Run: headless pygame with SDL's dummy video driver; simulated clock (each Clock.tick advances the game by its frame time, no real sleeping); random seed 0; keys injected as events and as key.get_pressed() state; no mouse input.
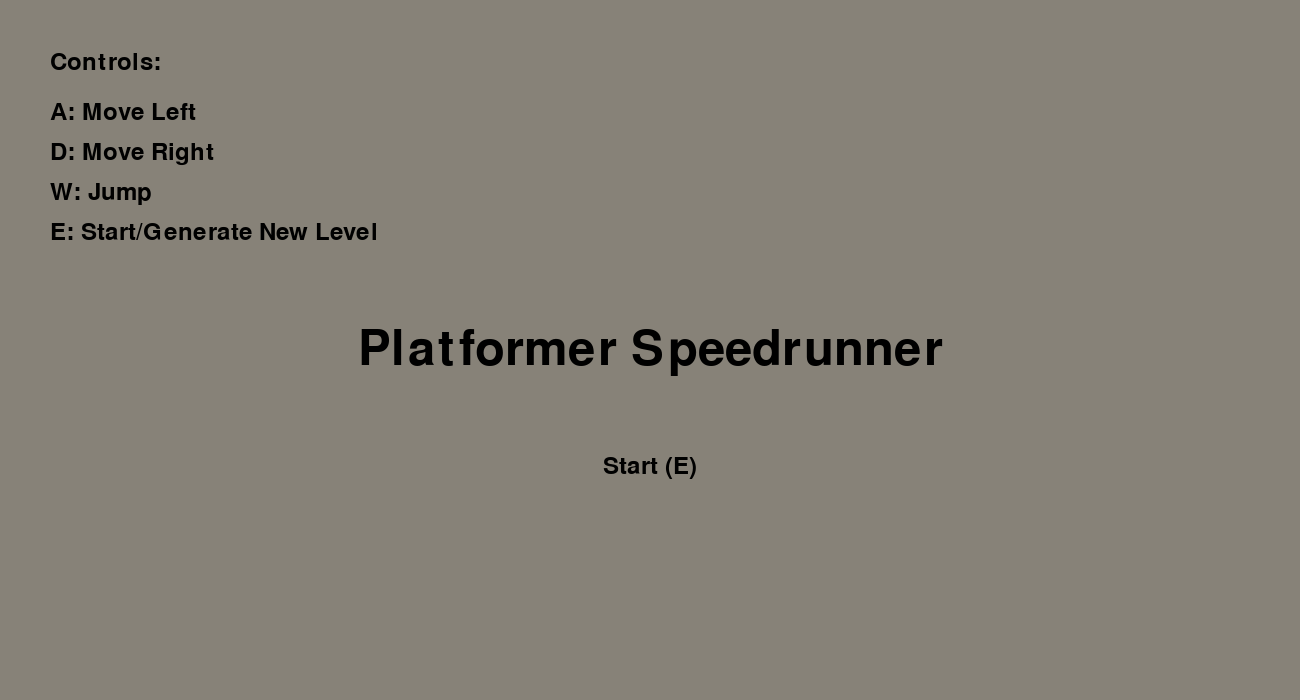
Frame 1 of 4 · flips 1–60 · no input
Frame 2 of 4 · flips 61–180 · tapped SPACE, RETURN · held RIGHT (→), D · screen unchanged from frame 1, image omitted
Frame 3 of 4 · flips 181–300 · held DOWN (↓), S · screen unchanged from frame 2, image omitted
Frame 4 of 4 · flips 301–420 · held LEFT (←), A, UP (↑), W · screen unchanged from frame 3, image omitted

The pygame program that drew these frames:

import pygame
import random
import time
import statistics
import math

# Initialize Pygame
pygame.init()

# Constants
WIDTH, HEIGHT = 1300, 700
PLAYER_SIZE = 40
OBSTACLE_SIZE = 30
ENDZONE_SIZE = 40
PLAYER_SPEED = 2
GRAVITY = 0.03
JUMP_STRENGTH = -1.25
MAX_JUMPS = 3

# Colors
WHITE = (135, 130, 120)
BLUE = (0, 65, 106)
RED = (134, 1, 17)
GREEN = (118, 255, 122)
GRAY = (169, 169, 169)
YELLOW = (184, 134, 11)
BLACK = (0, 0, 0)

# Create the screen
screen = pygame.display.set_mode((WIDTH, HEIGHT))
pygame.display.set_caption("PlatformerSpeedrunner")

# Player attributes
player_x = WIDTH // 2 - PLAYER_SIZE // 2
player_y = HEIGHT - PLAYER_SIZE
player_vel_x = 0
player_vel_y = 0
on_ground = False
jumps = 1


# Level attributes
level = 1
level_start_time = 0

# Game attributes
paused = False

# Scoring
score_font = pygame.font.Font(None, 36)
score = 0
previousScores = []

# Red obstacles list
red_obstacles = []

def generate_level():
    global obstacle_x, obstacle_y, endzone_x, endzone_y, platforms, level_start_time, red_obstacles

    # Clear the list of red obstacles
    red_obstacles = []

    # Randomize obstacle and endzone positions
    obstacle_x = random.randint(50, WIDTH - 50)
    obstacle_y = random.randint(100, HEIGHT - 100)
    endzone_x = random.randint(50, WIDTH - 50)
    endzone_y = random.randint(100, HEIGHT - 100)

    # Randomize platform positions (change every new level)
    if level < 10:
        num_platforms = 20 - level
    else:
        num_platforms = 10
    platforms = [(random.randint(50, WIDTH - 50), random.randint(100, HEIGHT - 100)) for _ in range(num_platforms)]

    level_start_time = time.time()  # Start timing the level

    # Add red obstacles based on the level
    if level < 20:
        for _ in range(int(level/2)):
            red_obstacles.append((random.randint(50, WIDTH - 50), random.randint(100, HEIGHT - 100)))
    else:
        for _ in range(10):
            red_obstacles.append((random.randint(50, WIDTH - 50), random.randint(100, HEIGHT - 100)))

generate_level()

# Title screen
title_font = pygame.font.Font(None, 72)
button_font = pygame.font.Font(None, 36)

title_text = title_font.render("Platformer Speedrunner", True, BLACK)
title_rect = title_text.get_rect(center=(WIDTH // 2, HEIGHT // 2))

button_text = button_font.render("Start (E)", True, BLACK)
button_rect = button_text.get_rect(center=(WIDTH // 2, HEIGHT // 1.5))

controls_text = button_font.render("Controls:", True, BLACK)
controls_rect = controls_text.get_rect(topleft=(50, 50))

controls_desc = [

    "A: Move Left",
    "D: Move Right",
    "W: Jump",
    "E: Start/Generate New Level"
]
controls_desc_surface = [button_font.render(text, True, BLACK) for text in controls_desc]
controls_desc_rects = [text.get_rect(topleft=(50, 100 + i * 40)) for i, text in enumerate(controls_desc_surface)]

show_title_screen = True
while show_title_screen:
    screen.fill(WHITE)
    screen.blit(title_text, title_rect)
    screen.blit(button_text, button_rect)
    screen.blit(controls_text, controls_rect)

    for text, rect in zip(controls_desc_surface, controls_desc_rects):
        screen.blit(text, rect)

    pygame.display.update()

    for event in pygame.event.get():
        if event.type == pygame.KEYDOWN:
            if event.key == pygame.K_e:
                show_title_screen = False
                generate_level()
            # Main game loop
running = True
while running:
    for event in pygame.event.get():
        if event.type == pygame.QUIT:
            running = False

    # Player controls
    keys = pygame.key.get_pressed()
    if event.type == pygame.KEYDOWN:
        #For buttons that should only activate once.
        if keys[pygame.K_e]:
            #Generate a new level
            screen.fill(GRAY)
            GenerationScreen = score_font.render("Generating New Level", True, BLACK)
            screen.blit(GenerationScreen, (WIDTH // 2 - GenerationScreen.get_width() // 2, HEIGHT // 2 - GenerationScreen.get_height() // 2))
            pygame.display.update()
            pygame.time.wait(1000)
            generate_level()
            score = score - 1
        if keys[pygame.K_ESCAPE]:
            #Open the pause menu
            if paused:
                paused = False
            if not paused:
                paused = True
            pygame.time.wait(120)
        if keys[pygame.K_r]:
            previousScores = []
    if keys[pygame.K_a]:
        player_x -= PLAYER_SPEED
    if keys[pygame.K_d]:
        player_x += PLAYER_SPEED
    if keys[pygame.K_w] and (jumps < MAX_JUMPS):
            player_vel_y += JUMP_STRENGTH
            on_ground = False
            jumps += 1
    # Adding jump variablitiy by the player.
    if keys[pygame.K_UP]:
            JUMP_STRENGTH -= .025
    if keys[pygame.K_DOWN]:
            JUMP_STRENGTH += (0.025/2)








    # Apply gravity
    if not on_ground:
        player_vel_y += GRAVITY

    # Update player position
    player_x += player_vel_x
    player_y += player_vel_y

    # Collision with obstacles and endzone
    if player_x < 0:
        player_x = 0
    if player_x > WIDTH - PLAYER_SIZE:
        player_x = WIDTH - PLAYER_SIZE
    if player_y > HEIGHT - PLAYER_SIZE:
        player_y = HEIGHT - PLAYER_SIZE
        player_vel_y = 0
        on_ground = True
        jumps = 0

    # Check collision with obstacle
    obstacle_rect = pygame.Rect(obstacle_x, obstacle_y, OBSTACLE_SIZE, OBSTACLE_SIZE)
    player_rect = pygame.Rect(player_x, player_y, PLAYER_SIZE, PLAYER_SIZE)

    if player_rect.colliderect(obstacle_rect):
        # Do not reset the level on collision with obstacle
        player_x = WIDTH // 2 - PLAYER_SIZE // 2
        player_y = HEIGHT - PLAYER_SIZE
        jumps = 0

    # Check collision with endzone
    endzone_rect = pygame.Rect(endzone_x, endzone_y, ENDZONE_SIZE, ENDZONE_SIZE)

    if player_rect.colliderect(endzone_rect):
        level += 1
        score = time.time() - level_start_time  # Calculate the score (time taken)
        generate_level()

        # Display (for about 1 second) the score
        screen.fill(GRAY)
        score = score - 2
        #To find the average score
        previousScores.append(score)
        score_text = score_font.render(f"Level {level} Time: {score:.2f}s Average = {round(statistics.mean(previousScores), 2)}", True, BLACK)
        screen.blit(score_text, (WIDTH // 2 - score_text.get_width() // 2, HEIGHT // 2 - score_text.get_height() // 2))
        pygame.display.update()
        pygame.time.wait(2000)

    # Check collision with platforms
    on_ground = False
    player_rect = pygame.Rect(player_x, player_y, PLAYER_SIZE, PLAYER_SIZE)
    for platform_x, platform_y in platforms:
        platform_rect = pygame.Rect(platform_x, platform_y, OBSTACLE_SIZE, OBSTACLE_SIZE)
        if player_rect.colliderect(platform_rect) and player_y + PLAYER_SIZE <= platform_y + 10:
            player_vel_y = 0
            player_y = platform_y - PLAYER_SIZE
            on_ground = True
            jumps = 0

    # Check collision with red obstacles
    for red_obstacle_x, red_obstacle_y in red_obstacles:
        red_obstacle_rect = pygame.Rect(red_obstacle_x, red_obstacle_y, OBSTACLE_SIZE, OBSTACLE_SIZE)
        if player_rect.colliderect(red_obstacle_rect):
            # Do not reset the level on collision with red obstacles
            player_x = WIDTH // 2 - PLAYER_SIZE // 2
            player_y = HEIGHT - PLAYER_SIZE
            jumps = 0
            pygame.time.wait(100)

    # Clear the screen
    screen.fill(WHITE)

    # Draw the player, obstacles, endzone, platforms, and red obstacles
    pygame.draw.rect(screen, BLUE, (player_x, player_y, PLAYER_SIZE, PLAYER_SIZE))
    pygame.draw.rect(screen, RED, (obstacle_x, obstacle_y, OBSTACLE_SIZE, OBSTACLE_SIZE))
    pygame.draw.rect(screen, GREEN, (endzone_x, endzone_y, ENDZONE_SIZE, ENDZONE_SIZE))

    for platform_x, platform_y in platforms:
        pygame.draw.rect(screen, GRAY, (platform_x, platform_y, OBSTACLE_SIZE, OBSTACLE_SIZE))

    for red_obstacle_x, red_obstacle_y in red_obstacles:
        pygame.draw.rect(screen, RED, (red_obstacle_x, red_obstacle_y, OBSTACLE_SIZE, OBSTACLE_SIZE))

    # Update the display
    if not paused:
        pygame.display.update()
    else:
        pygame.time.wait(100)


# Quit the game
pygame.quit()
